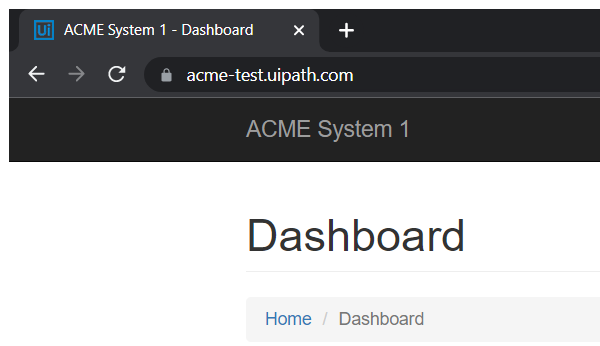
Task: Robotic Enterprise Framework
Workflow: System1_Close

Step 1: Attach Browser 'chrome.exe ACME' in window 'ACME System *' (chrome.exe)

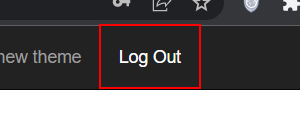
Step 2: click on the link 'Log Out'

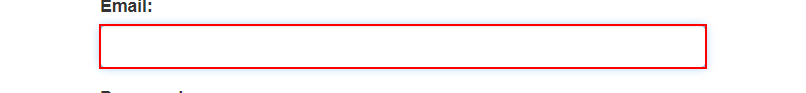
Step 3: find the text box 'email'
